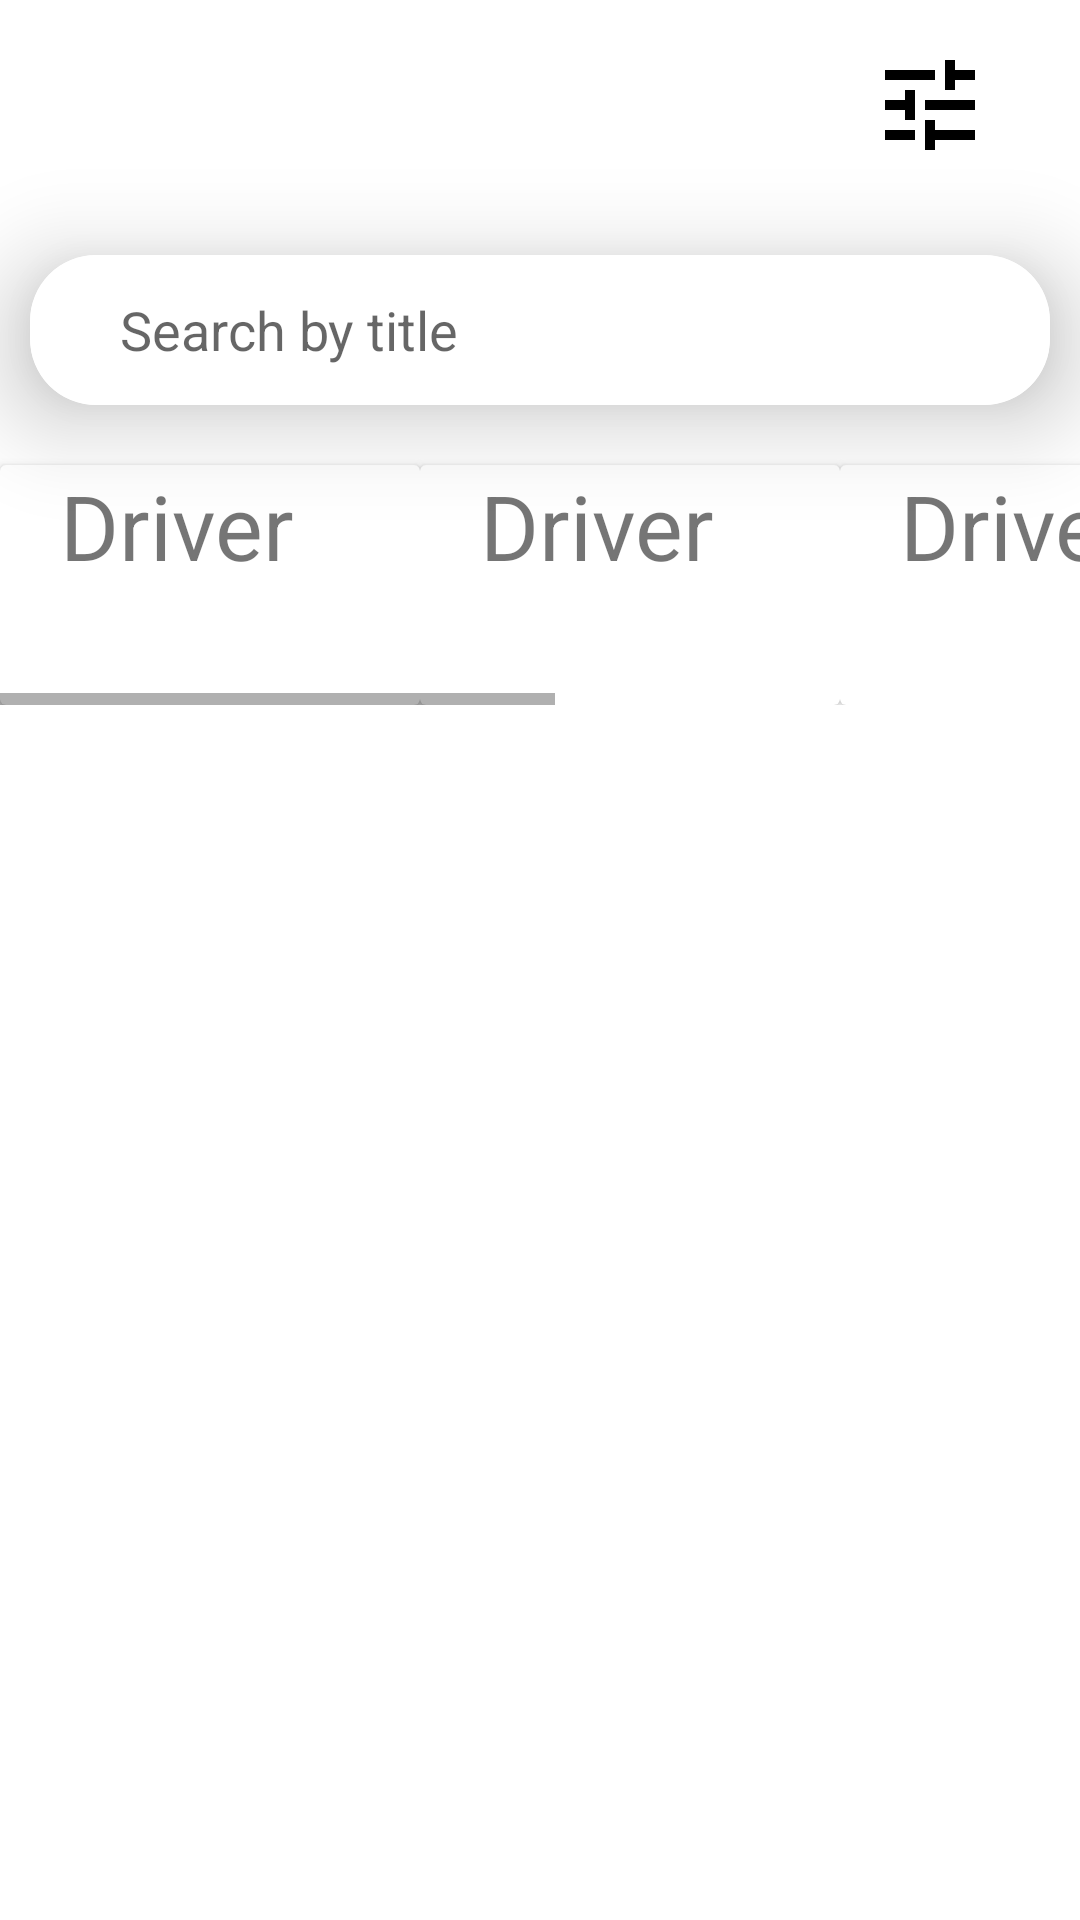

Layout XML and referenced resources for this Android screen:
<!-- AndroidManifest.xml: application theme Theme.example -->
<!-- res/layout/activity_front_page.xml -->
<?xml version="1.0" encoding="utf-8"?>
<RelativeLayout xmlns:android="http://schemas.android.com/apk/res/android"
    xmlns:app="http://schemas.android.com/apk/res-auto"
    xmlns:tools="http://schemas.android.com/tools"
    android:layout_width="match_parent"
    android:layout_height="match_parent"
    tools:context=".Front_page">

      <ImageButton
        android:layout_width="wrap_content"
        android:layout_height="wrap_content"
        android:layout_alignParentEnd="true"
        android:layout_marginTop="15dp"
        android:layout_marginRight="30dp"
        android:background="@color/white"
        android:id="@+id/searchbar"
        android:src="@drawable/ic_baseline_tune_24" />

    <LinearLayout
        android:layout_width="match_parent"
        android:layout_height="match_parent"
        android:layout_marginTop="37dp"
        android:orientation="vertical">


        <androidx.cardview.widget.CardView
            android:layout_width="match_parent"
            android:layout_height="50dp"
            android:layout_marginLeft="10dp"
            android:layout_marginTop="48dp"
            android:layout_marginRight="10dp"
            app:cardCornerRadius="22dp"
            app:cardElevation="20dp">

            <EditText
                android:layout_width="match_parent"
                android:layout_height="match_parent"
                android:background="@color/white"
                android:hint="Search by title"
                android:paddingLeft="30dp" />


        </androidx.cardview.widget.CardView>

        <HorizontalScrollView
            android:layout_width="match_parent"
            android:layout_height="100dp">

            <LinearLayout
                android:layout_width="match_parent"
                android:layout_height="100dp"
                android:orientation="horizontal">

                <androidx.cardview.widget.CardView
                    android:layout_width="140dp"
                    android:layout_height="80dp"
                    android:layout_marginTop="20dp"

                    >

                    <TextView
                        android:layout_width="wrap_content"
                        android:layout_height="match_parent"
                        android:paddingLeft="20dp"
                        android:text="Driver"
                        android:textSize="30dp"/>
                </androidx.cardview.widget.CardView>
                <androidx.cardview.widget.CardView
                    android:layout_width="140dp"
                    android:layout_height="80dp"
                    android:layout_marginTop="20dp"

                    >

                    <TextView
                        android:layout_width="wrap_content"
                        android:layout_height="match_parent"
                        android:paddingLeft="20dp"
                        android:text="Driver"
                        android:textSize="30dp"/>
                </androidx.cardview.widget.CardView>
                <androidx.cardview.widget.CardView
                    android:layout_width="140dp"
                    android:layout_height="80dp"
                    android:layout_marginTop="20dp"

                    >

                    <TextView
                        android:layout_width="wrap_content"
                        android:layout_height="match_parent"
                        android:paddingLeft="20dp"
                        android:text="Driver"
                        android:textSize="30dp"/>
                </androidx.cardview.widget.CardView>
                <androidx.cardview.widget.CardView
                    android:layout_width="140dp"
                    android:layout_height="80dp"
                    android:layout_marginTop="20dp"

                    >

                    <TextView
                        android:layout_width="wrap_content"
                        android:layout_height="match_parent"
                        android:paddingLeft="20dp"
                        android:text="Driver"
                        android:textSize="30dp"/>
                </androidx.cardview.widget.CardView>
                <androidx.cardview.widget.CardView
                    android:layout_width="140dp"
                    android:layout_height="80dp"
                    android:layout_marginTop="20dp"

                    >

                    <TextView
                        android:layout_width="wrap_content"
                        android:layout_height="match_parent"
                        android:paddingLeft="20dp"
                        android:text="Driver"
                        android:textSize="30dp"/>
                </androidx.cardview.widget.CardView>
            </LinearLayout>

        </HorizontalScrollView>


    </LinearLayout>

</RelativeLayout>
<!-- resources referenced by this layout -->
<resources>
  <!-- drawable ic_baseline_tune_24 (drawable) -->
  <vector xmlns:android="http://schemas.android.com/apk/res/android"
      android:width="40dp"
      android:height="40dp"
      android:viewportWidth="24"
      android:viewportHeight="24"
      >
    <path
        android:fillColor="@color/black"
        android:pathData="M3,17v2h6v-2L3,17zM3,5v2h10L13,5L3,5zM13,21v-2h8v-2h-8v-2h-2v6h2zM7,9v2L3,11v2h4v2h2L9,9L7,9zM21,13v-2L11,11v2h10zM15,9h2L17,7h4L21,5h-4L17,3h-2v6z"/>
  </vector>
  <style name="Theme.example" parent="Theme.MaterialComponents.DayNight.DarkActionBar">
          
          <item name="colorPrimary">@color/purple_500</item>
          <item name="colorPrimaryVariant">@color/purple_700</item>
          <item name="colorOnPrimary">@color/white</item>
          
          <item name="colorSecondary">@color/teal_200</item>
          <item name="colorSecondaryVariant">@color/teal_700</item>
          <item name="colorOnSecondary">@color/black</item>
          
          <item name="android:statusBarColor" tools:targetApi="l">?attr/colorPrimaryVariant</item>
          
      </style>
  <!-- not gathered from this repository: default colours our renderer supplied (Android Studio template values) -->
  <color name="purple_500">#FF6200EE</color>
  <color name="purple_700">#FF3700B3</color>
  <color name="teal_200">#FF03DAC5</color>
  <color name="teal_700">#FF018786</color>
  <color name="black">#FF000000</color>
  <color name="white">#FFFFFFFF</color>
</resources>
